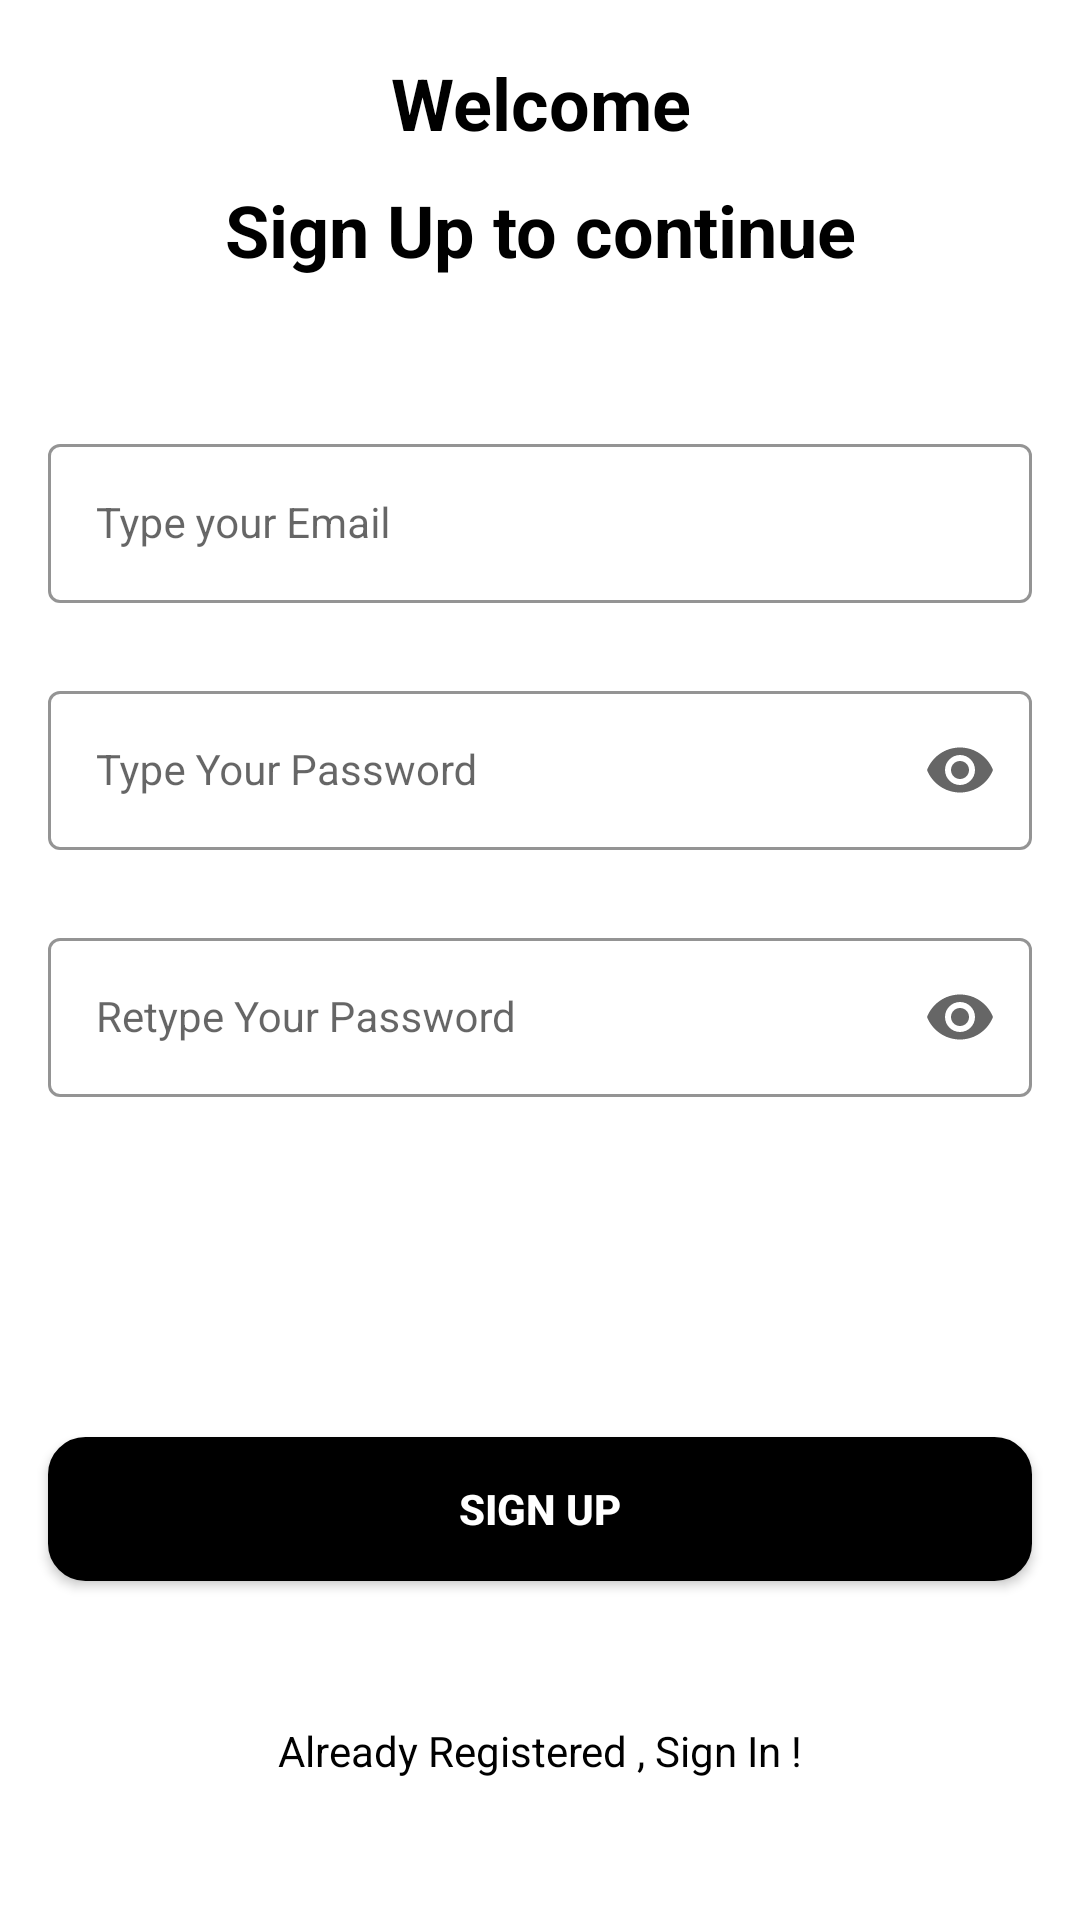

This screen was rendered from an Android layout file. Write that file and the resources it references.
<!-- AndroidManifest.xml: application theme Base.Theme.SketchCrew -->
<!-- res/layout/activity_sign_up.xml -->
<?xml version="1.0" encoding="utf-8"?>
<androidx.constraintlayout.widget.ConstraintLayout xmlns:android="http://schemas.android.com/apk/res/android"
    xmlns:app="http://schemas.android.com/apk/res-auto"
    xmlns:tools="http://schemas.android.com/tools"
    android:id="@+id/main"
    android:layout_width="match_parent"
    android:layout_height="match_parent"
    tools:context=".SignUpActivity">


    <com.airbnb.lottie.LottieAnimationView
        android:id="@+id/animationView"
        android:layout_width="100dp"
        android:layout_height="100dp"
        android:visibility="gone"
        app:layout_constraintBottom_toBottomOf="parent"
        app:layout_constraintEnd_toEndOf="parent"
        app:layout_constraintStart_toStartOf="parent"
        app:layout_constraintTop_toTopOf="parent"
        app:lottie_autoPlay="true"
        app:lottie_loop="true"
        app:lottie_rawRes="@raw/loading" />

    <TextView
        android:id="@+id/welcome_txt"
        android:layout_width="match_parent"
        android:layout_height="wrap_content"
        android:layout_marginTop="18dp"
        android:gravity="center"
        android:text="Welcome"
        android:textColor="@color/black"
        android:textSize="24sp"
        android:textStyle="bold"
        app:layout_constraintEnd_toEndOf="parent"
        app:layout_constraintStart_toStartOf="parent"
        app:layout_constraintTop_toTopOf="parent" />

    <TextView
        android:id="@+id/signup_txt"
        android:layout_width="match_parent"
        android:layout_height="wrap_content"
        android:layout_marginTop="10dp"
        android:gravity="center"
        android:text="Sign Up to continue"
        android:textColor="@color/black"
        android:textSize="24sp"
        android:textStyle="bold"
        app:layout_constraintEnd_toEndOf="parent"
        app:layout_constraintStart_toStartOf="parent"
        app:layout_constraintTop_toBottomOf="@id/welcome_txt" />


    <com.google.android.material.textfield.TextInputLayout
        android:id="@+id/emailLayout"
        style="@style/LoginTextInputOuterFieldStyle"
        android:layout_width="match_parent"
        android:layout_height="wrap_content"
        android:layout_marginHorizontal="16dp"
        android:layout_marginTop="50dp"
        app:boxStrokeColor="@color/black"
        app:errorIconDrawable="@null"
        app:hintTextColor="@color/black"
        app:layout_constraintEnd_toEndOf="parent"
        app:layout_constraintHorizontal_bias="0.5"
        app:layout_constraintStart_toStartOf="parent"
        app:layout_constraintTop_toBottomOf="@id/signup_txt">

        <com.google.android.material.textfield.TextInputEditText
            android:id="@+id/emailEt"
            style="@style/LoginTextInputInnerFieldStyle"
            android:layout_width="match_parent"
            android:layout_height="wrap_content"
            android:hint="Type your Email"
            android:inputType="textEmailAddress" />
    </com.google.android.material.textfield.TextInputLayout>

    <com.google.android.material.textfield.TextInputLayout
        android:id="@+id/passwordLayout"
        style="@style/LoginTextInputOuterFieldStyle"
        android:layout_width="match_parent"
        android:layout_height="wrap_content"
        android:layout_marginHorizontal="16dp"
        android:layout_marginTop="24dp"
        app:boxStrokeColor="@color/black"
        app:endIconMode="password_toggle"
        app:errorIconDrawable="@null"
        app:hintTextColor="@color/black"
        app:layout_constraintEnd_toEndOf="parent"
        app:layout_constraintHorizontal_bias="0.5"
        app:layout_constraintStart_toStartOf="parent"
        app:layout_constraintTop_toBottomOf="@id/emailLayout">

        <com.google.android.material.textfield.TextInputEditText
            android:id="@+id/passET"
            style="@style/LoginTextInputInnerFieldStyle"
            android:layout_width="match_parent"
            android:layout_height="wrap_content"
            android:hint="Type Your Password"
            android:inputType="textPassword" />
    </com.google.android.material.textfield.TextInputLayout>

    <com.google.android.material.textfield.TextInputLayout
        android:id="@+id/confirmPasswordLayout"
        style="@style/LoginTextInputOuterFieldStyle"
        android:layout_width="match_parent"
        android:layout_height="wrap_content"
        android:layout_marginHorizontal="16dp"
        android:layout_marginTop="24dp"
        app:boxStrokeColor="@color/black"
        app:endIconMode="password_toggle"
        app:errorIconDrawable="@null"
        app:hintTextColor="@color/black"
        app:layout_constraintEnd_toEndOf="parent"
        app:layout_constraintHorizontal_bias="0.5"
        app:layout_constraintStart_toStartOf="parent"
        app:layout_constraintTop_toBottomOf="@id/passwordLayout">

        <com.google.android.material.textfield.TextInputEditText
            android:id="@+id/confirmPassEt"
            style="@style/LoginTextInputInnerFieldStyle"
            android:layout_width="match_parent"
            android:layout_height="wrap_content"
            android:hint="Retype Your Password"
            android:inputType="textPassword" />
    </com.google.android.material.textfield.TextInputLayout>

    <androidx.appcompat.widget.AppCompatButton
        android:id="@+id/sign_up_button"
        android:layout_width="0dp"
        android:layout_height="wrap_content"
        android:layout_marginHorizontal="16dp"
        android:background="@drawable/black_button_bkg"
        android:text="Sign Up"
        android:textColor="@color/white"
        android:textStyle="bold"
        app:layout_constraintBottom_toBottomOf="parent"
        app:layout_constraintEnd_toEndOf="parent"
        app:layout_constraintHorizontal_bias="0.5"
        app:layout_constraintStart_toStartOf="parent"
        app:layout_constraintTop_toBottomOf="@+id/confirmPasswordLayout" />

    <TextView
        android:id="@+id/textView"
        android:layout_width="wrap_content"
        android:layout_height="wrap_content"
        android:text="Already Registered , Sign In !"
        android:textColor="@color/black"
        app:layout_constraintBottom_toBottomOf="parent"
        app:layout_constraintEnd_toEndOf="parent"
        app:layout_constraintHorizontal_bias="0.5"
        app:layout_constraintStart_toStartOf="parent"
        app:layout_constraintTop_toBottomOf="@+id/sign_up_button" />
</androidx.constraintlayout.widget.ConstraintLayout>
<!-- resources referenced by this layout -->
<resources>
  <color name="black">#FF000000</color>
  <color name="white">#FFFFFFFF</color>
  <!-- drawable black_button_bkg (drawable) -->
  <?xml version="1.0" encoding="utf-8"?>
  <shape xmlns:android="http://schemas.android.com/apk/res/android"
      android:shape="rectangle" >
  
      <corners android:radius="12dp"/>
  
      <stroke android:color="@color/black"
          android:width="1dp"/>
  
      <solid android:color="@color/black" />
  
  
  </shape>
  <style name="LoginTextInputInnerFieldStyle" parent="Widget.MaterialComponents.TextInputLayout.OutlinedBox">
          <item name="android:layout_width">match_parent</item>
          <item name="android:layout_height">wrap_content</item>
          <item name="android:textColor">@color/black</item>
          <item name="android:textColorHint">@color/black</item>
          <item name="android:maxLines">1</item>
          <item name="android:textSize">14sp</item>
          <item name="android:singleLine">true</item>
      </style>
  <style name="LoginTextInputOuterFieldStyle" parent="Widget.MaterialComponents.TextInputLayout.OutlinedBox">
          <item name="android:layout_width">match_parent</item>
          <item name="android:layout_height">wrap_content</item>
          <item name="android:layout_marginTop">15dp</item>
          <item name="android:layout_marginBottom">15dp</item>
      </style>
  <style name="Base.Theme.SketchCrew" parent="Theme.MaterialComponents.Light.NoActionBar">
          
          <item name="android:statusBarColor">@color/white</item>
          <item name="android:windowLightStatusBar">true</item>
          <item name="colorPrimary">@color/purple_500</item>
          <item name="colorPrimaryVariant">@color/purple_700</item>
          <item name="colorOnPrimary">@color/white</item>
          
          <item name="colorSecondary">@color/teal_200</item>
          <item name="colorSecondaryVariant">@color/teal_700</item>
          <item name="colorOnSecondary">@color/black</item>
          
          
          
      </style>
  <color name="purple_500">#FF6200EE</color>
  <color name="purple_700">#FF3700B3</color>
  <color name="teal_200">#FF03DAC5</color>
  <color name="teal_700">#FF018786</color>
</resources>
